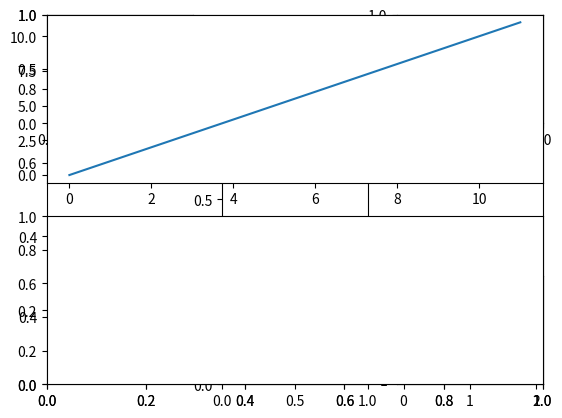
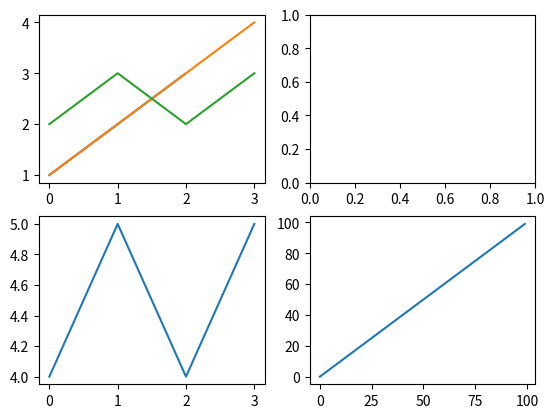

Write Python code to recreate these figures, in order.
import matplotlib.pyplot as plt


#plt.figure() Figureインスタンスを作成する
#Figureインスタンスは、描画全体の領域を確保する
# 引数では以下を指定できる。
#figsize,dpi,facecolor,edgecolor
fig = plt.figure()
fig.add_subplot(1,1,1)


fig = plt.figure()
fig.add_subplot(1, 1, 1)
fig.add_subplot(3, 3, 1)   # 3x3の1つめ(左上)
fig.add_subplot(3, 3, 3)   # 3x3の3つめ(右上)
fig.add_subplot(3, 3, 8)   # 3x3の8つめ(真ん中下)


plt.subplot(3,3,1)
plt.subplot(3,3,3)
plt.subplot(3,3,5)
plt.subplot(3,3,9)


plt.plot([1,2,3])


plt.subplot(211) 


plt.plot(range(12))
plt.subplot(212)


fig = plt.figure()


fig, axes = plt.subplots(2,2)
axes[0][0].plot([1,2,3])
axes[1][0].plot([4,5,4,5])


''' 
Axesオブジェクトは、実際のデータの描画の役割を持っている。
Axesオブジェクトに対して描画するデータを与えたり、
set_xlabel、set_ylabel、set_titleで
ラベルやタイトルの設定をできる。'''

ax1 = plt.subplot(2,2,1)
ax4 = plt.subplot(2,2,4)

ax1.plot([1,2,3,4])
ax1.plot([2,3,2,3])

ax4.plot([x for x in range(0,100)])



